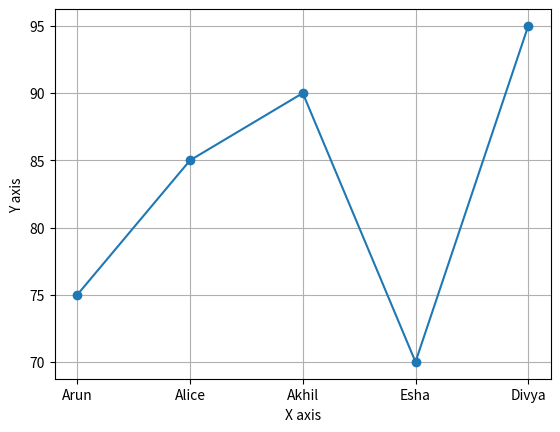

This chart was generated by the following Python code:
import matplotlib.pyplot as plt 
import numpy as np


students = ["Arun","Alice","Akhil","Esha","Divya"]
marks = [75,85,90,70,95]

plt.plot(students,marks,marker='o')

plt.xlabel("X axis")
plt.ylabel("Y axis")


plt.grid()
plt.show()
